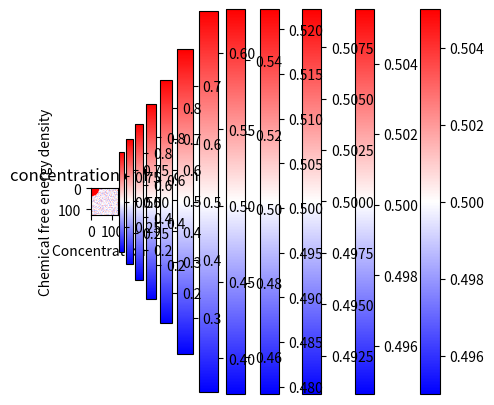

The script that saved this image:
import numpy as np
import matplotlib.pyplot as plt

nx = ny = 128
dx = dy = 1.0
total_step = 1000
dt = 1.0e-2
A = 2.0
mobility = 1.0
grad_coef = 1.0
c0 = 0.5

fig = plt.figure(figsize=(5,5))
cc = np.linspace(0.01, 0.99, 100);
plt.plot(cc, cc**2*(1.-cc)**2 ,color='black')
plt.plot(c0, c0**2*(1.-c0)**2 ,color='r',marker='o',markersize=10)
plt.xlabel('Concentration c')
plt.ylabel('Chemical free energy density')
plt.show()

con = np.zeros([nx, ny]) # concentration
dfdcon = np.zeros([nx, ny]) # chemical part of diffusion potential

con = c0 + 0.01 * (0.5 - np.random.rand(nx, ny))
plt.imshow(con, cmap='bwr')
plt.title('initial concentration')
plt.colorbar()
plt.show() 

def calc_wave_vector(nx, ny, dx, dy):
	nx21 = int(nx/2 + 1)
	ny21 = int(ny/2 + 1)
	nx2 = nx + 2
	ny2 = ny + 2
	dkx = (2.0 * np.pi) / (nx * dx)
	dky = (2.0 * np.pi) / (ny * dy)
	kx = np.zeros([nx, ny])
	ky = np.zeros([nx, ny])
	k2 = np.zeros([nx, ny])
	k4 = np.zeros([nx, ny])

	for i in range(1, nx21):
		for j in range(1, ny):
			fk1 = (i - 1) * dkx
			kx[i, :] = fk1
			kx[nx - i, :] = -fk1
	for i in range(1, nx):
		for j in range(1, ny21):
			fk2 = (j - 1) * dky
			ky[:, j] = fk2
			ky[:, ny - j] = -fk2

	k2[:, :] = kx[:, :]**2 + ky[:, :]**2
	return k2

k2 = calc_wave_vector(nx, ny, dx, dy)
k4 = k2 **2

for istep in range(total_step+1):
    conk = np.fft.fftn(con) # Fourier transform c_t
    dfdcon = (2.0 * con * (1 - con)**2 -2.0 * con**2 * (1 - con)) # Chemical part of diffusion potential
    dfdconk = np.fft.fftn(dfdcon)  # Fourier transform of the chemical part
    nummer = dt * mobility * A * k2 * dfdconk
    denom = 1.0 + dt * mobility * grad_coef * k4
    conk = (conk - nummer) / denom # Updated concentration c_t+dt in Fourier space
    con = np.real(np.fft.ifftn(conk)) # Inverse Fourier transform of c_t+dt
    
    if istep % 100 == 0:
        print('nstep = ', istep)
        print('Maximum concentration = ', np.max(con))
        print('Minimum concentration = ', np.min(con))
        plt.imshow(con, cmap='bwr')
        plt.title('concentration of B atom')
        plt.colorbar()
        plt.show() 

